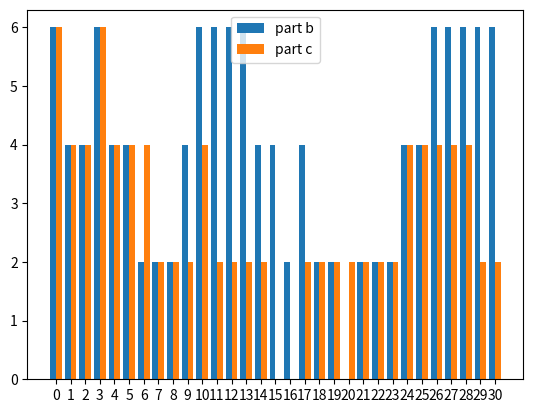
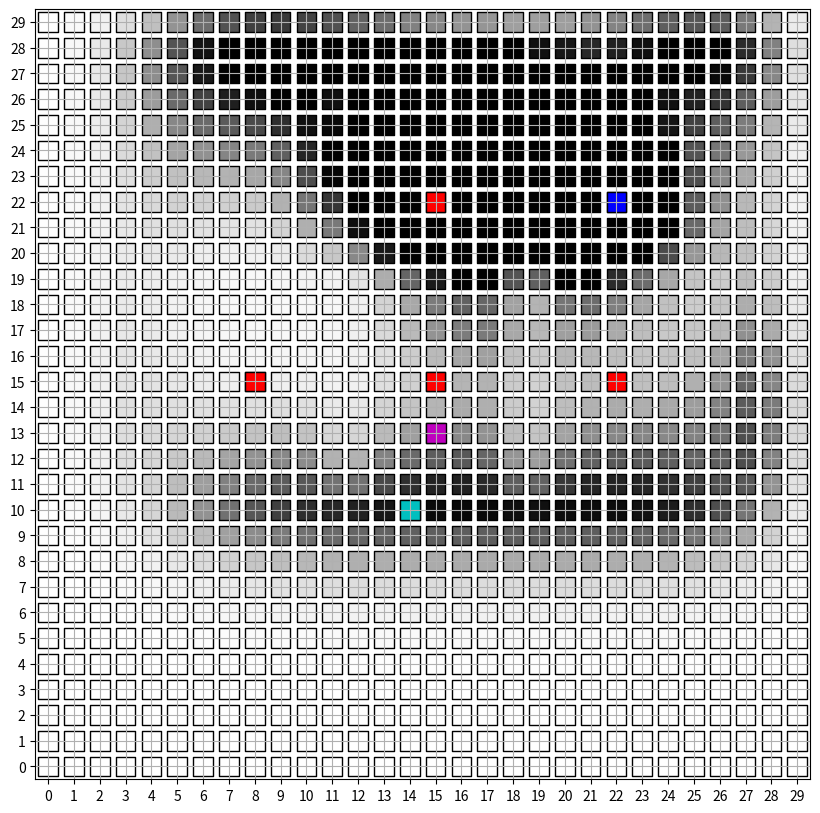

The matplotlib source for these figures, in order: (Note: this script raises an exception after producing the figures.)
from itertools import repeat
import random
import matplotlib.pyplot as plt
import matplotlib.animation as animation
import matplotlib.colors as colors
import numpy as np
import matplotlib.markers as markers

T=30

# initializing the probability matrix for bayes filter P[i,j,k]
# i:time j:x-axis location k:y-axis location
P = np.zeros((T+1,30,30))
P_fwd = np.zeros((T+1,30,30))
for i in range(30):
    for j in range(30):
        P_fwd[0,i,j] = 1/900


def chebyshev(a, b):
    return max(abs(a[0] - b[0]),abs(a[1] - b[1]))

def all_measure(all_sensors, robot_bf):
    for sensor in all_sensors:
        sensor.measure(robot_bf)


class Robot:
    def __init__(self, x, y):
        self.x = x
        self.y = y
        self.movement_history = [(x, y)]
    def next_state(self, action):
        if action == 'up':
            self.y += 1
        elif action == 'down':
            self.y -= 1
        elif action == 'left':
            self.x -= 1
        elif action == 'right':
            self.x += 1
        self.movement_history.append((self.x, self.y))

class Sensor:
    def __init__(self, x, y):
        self.x = x
        self.y = y
        self.measurements = []
    def measure(self, robot_bf):
        prob_detection = max(0.4, 0.9 - chebyshev((robot_bf.x, robot_bf.y), (self.x, self.y))/10)
        # making sure probability remains zero outside the distribution
        if prob_detection == 0.4:
            prob_detection = 0
        measurement = np.random.choice([True, False], 1, p=[prob_detection, 1-prob_detection])[0]
        self.measurements.append(measurement)

# This function returns the next stochastic action.
def transition_model(robot_bf, motion_model):
    choices = ['up', 'down', 'left', 'right']
    edge_corner = False
    if robot_bf.x == 0:
        choices.remove('left')
        edge_corner = True
    if robot_bf.x == 29:
        choices.remove('right')
        edge_corner = True
    if robot_bf.y == 0:
        choices.remove('down')
        edge_corner = True
    if robot_bf.y == 29:
        choices.remove('up')
        edge_corner = True
    action_weights = None
    if not edge_corner:
        action_weights = [motion_model[motion] for motion in choices]
    else:
        action_weights = [1 for motion in choices]
    movement_direction = random.choices(choices, action_weights, k=1)[0]
    return movement_direction

# Robot motion model initialisation.
motion_model = { 'up': 0.4, 'down': 0.1, 'left': 0.2, 'right': 0.3 }
x, y = random.randrange(30), random.randrange(30)
x, y = 15, 15
robot_bf = Robot(x, y)

# Sensor initialisation.
sensor_1, sensor_2, sensor_3, sensor_4 = Sensor(8, 15), Sensor(15, 15), Sensor(22, 15), Sensor(15, 22)
all_sensors = [sensor_1, sensor_2, sensor_3, sensor_4]
all_measure(all_sensors, robot_bf)

# Running the simulation.
for i in range(T):
    robot_bf.next_state(transition_model(robot_bf, motion_model))
    all_measure(all_sensors, robot_bf)
    # calculating probability of a state using baye's filter
    P_dash = np.zeros((30,30))
    for a in range(30):
        for b in range(30):
            for action in motion_model:
                if action == 'up' and b>0:
                    P_dash[a,b] += motion_model[action] * P_fwd[i,a,b-1]
                if action == 'down' and b<29:
                    P_dash[a,b] += motion_model[action] * P_fwd[i,a,b+1]
                if action == 'left' and a<29:
                    P_dash[a,b] += motion_model[action] * P_fwd[i,a+1,b]
                if action == 'right' and a>0:
                    P_dash[a,b] += motion_model[action] * P_fwd[i,a-1,b]
    eta=0
    for a in range(30):
        for b in range(30):
            for sensor in all_sensors:
                prob_detection = max(0.4, 0.9 - chebyshev((a, b), (sensor.x, sensor.y))/10)
                # making sure probability remains zero outside the distribution
                if prob_detection == 0.4:
                    prob_detection = 0
                if sensor.measurements[i]:
                    P_fwd[i+1,a,b] += prob_detection * P_dash[a,b]
                else:
                    P_fwd[i+1,a,b] += (1-prob_detection) * P_dash[a,b]
            eta += P_fwd[i+1,a,b]

    for a in range(30):
        for b in range(30):
            P_fwd[i+1,a,b] = P_fwd[i+1,a,b]/eta
    
# backward algorithm

# initializinf P_bwd same ad P_fwd for backward pass
P_bwd = np.zeros((T+1,30,30))
for i in range(30):
    for j in range(30):
        P_bwd[0,i,j] = 1/900

# setting up initial bias for end states
for i in range(T):
    eta = 0
    for a in range(30):
        for b in range(30):
            for action in motion_model:
                if action == 'up' and b>0:
                    P_bwd[i+1,a,b] += motion_model[action] * P_bwd[i,a,b-1]
                if action == 'down' and b<29:
                    P_bwd[i+1,a,b] += motion_model[action] * P_bwd[i,a,b+1]
                if action == 'left' and a<29:
                    P_bwd[i+1,a,b] += motion_model[action] * P_bwd[i,a+1,b]
                if action == 'right' and a>0:
                    P_bwd[i+1,a,b] += motion_model[action] * P_bwd[i,a-1,b]
            eta += P_bwd[i+1,a,b]
    

for i in range(min(30,T)):    
    for a in range(30):
        for b in range(30):
            P_bwd[i+1,a,b] = P_bwd[i+1,a,b]/eta
            # unsetting bias for all states excluding end ones
            P_bwd[i,a,b] = 0

if T>30:
    for a in range(30):
        for b in range(30):
            P_bwd[T,a,b] = P_bwd[30,a,b]/eta
            # unsetting bias for all states excluding end ones
            P_bwd[15,a,b] = 0



# starting backpropagation algorithm
for i in range(T-1, -1, -1):
    eta=0
    for a in range(30):
        for b in range(30):
            for action in motion_model:
                if action == 'up' and b<29:
                    for sensor in all_sensors:
                        prob_detection = max(0.4, 0.9 - chebyshev((a, b), (sensor.x, sensor.y))/10)
                        if prob_detection == 0.4:
                            prob_detection = 0.0
                        if sensor.measurements[i]:
                            P_bwd[i,a,b] += prob_detection * P_bwd[i+1,a,b+1] * motion_model[action]
                        else:
                            P_bwd[i,a,b] += 1/900 * P_bwd[i+1,a,b+1] * motion_model[action]
                if action == 'down' and b>0:
                    for sensor in all_sensors:
                        prob_detection = max(0.4, 0.9 - chebyshev((a, b), (sensor.x, sensor.y))/10)
                        if prob_detection == 0.4:
                            prob_detection = 0.0
                        if sensor.measurements[i]:
                            P_bwd[i,a,b] += prob_detection * P_bwd[i+1,a,b-1] * motion_model[action]
                        else:
                            P_bwd[i,a,b] += 1/900 * P_bwd[i+1,a,b-1] * motion_model[action]
                if action == 'left' and a>0:
                    for sensor in all_sensors:
                        prob_detection = max(0.4, 0.9 - chebyshev((a, b), (sensor.x, sensor.y))/10)
                        if prob_detection == 0.4:
                            prob_detection = 0.0
                        if sensor.measurements[i]:
                            P_bwd[i,a,b] += prob_detection * P_bwd[i+1,a-1,b] * motion_model[action]
                        else:
                            P_bwd[i,a,b] += 1/900 * P_bwd[i+1,a-1,b] * motion_model[action]
                if action == 'right' and a<29:
                    for sensor in all_sensors:
                        prob_detection = max(0.4, 0.9 - chebyshev((a, b), (sensor.x, sensor.y))/10)
                        if prob_detection == 0.4:
                            prob_detection = 0.0
                        if sensor.measurements[i]:
                            P_bwd[i,a,b] += prob_detection * P_bwd[i+1,a+1,b] * motion_model[action]
                        else:
                            P_bwd[i,a,b] += 1/900 * P_bwd[i+1,a+1,b] * motion_model[action]
            eta += P_bwd[i,a,b]
    
    for a in range(30):
        for b in range(30):
            P_bwd[i,a,b] = P_bwd[i,a,b]/eta
            # P_bwd[i,a,b] = 10*P_bwd[i,a,b]

for i in range(T+1):
    eta=0
    # print(P_fwd[i,:,:])
    # print(P_bwd[i,:,:])
    for a in range(30):
        for b in range(30):
            P[i,a,b] = P_fwd[i,a,b] * P_bwd[i,a,b]
            eta += P[i,a,b]

    for a in range(30):
        for b in range(30):
            P[i,a,b] = P[i,a,b]/eta


# viterbi algorithm for (b)

viterbi = np.zeros((T+1,30,30))
backpointer = np.zeros((T+1,30,30))

# initialization
for a in range(30):
    for b in range(30):
        viterbi[0,a,b] = P_fwd[0,a,b]
        backpointer[0,a,b] = -1
 
# dynamic programming
for i in range(T):
    eta=0
    for a in range(30):
        for b in range(30):
            maxdir = 0.0
            dir = -1
            for action in motion_model:
                if action == 'up' and b>0:
                    if maxdir < viterbi[i,a,b-1] * motion_model[action] * P_fwd[i+1,a,b]:
                        maxdir = viterbi[i,a,b-1] * motion_model[action] * P_fwd[i+1,a,b]
                        dir = 1
                if action == 'down' and b<29:
                    if maxdir < viterbi[i,a,b+1] * motion_model[action] * P_fwd[i+1,a,b]:
                        maxdir = viterbi[i,a,b+1] * motion_model[action] * P_fwd[i+1,a,b]
                        dir = 2
                if action == 'left' and a<29:
                    if maxdir < viterbi[i,a+1,b] * motion_model[action] * P_fwd[i+1,a,b]:
                        maxdir = viterbi[i,a+1,b] * motion_model[action] * P_fwd[i+1,a,b]
                        dir = 3
                if action == 'right' and a>0:
                    if maxdir < viterbi[i,a-1,b] * motion_model[action] * P_fwd[i+1,a,b]:
                        maxdir = viterbi[i,a-1,b] * motion_model[action] * P_fwd[i+1,a,b]
                        dir = 4
            viterbi[i+1,a,b] = maxdir
            backpointer[i+1,a,b] = dir
            eta+=viterbi[i+1,a,b]
    
    for a in range(30):
        for b in range(30):
            viterbi[i+1,a,b] = viterbi[i+1,a,b]/eta
    
bestpathpointer = (-1,-1)
bestpathvalue = 0

# termination step
for a in range(30):
    for b in range(30):
        if viterbi[T,a,b] > bestpathvalue:
            bestpathvalue = viterbi[T,a,b]
            bestpathpointer = (a,b)

# calculating path
bestpath_x_b = []
bestpath_y_b = []
colmap2 = []
(initsta,initstb) = bestpathpointer
for i in range(T,-1,-1):
    bestpath_x_b.append(initsta)
    bestpath_y_b.append(initstb)
    colmap2.append(0)
    if backpointer[i,initsta,initstb] == 1:
        initstb = initstb - 1
    elif backpointer[i,initsta,initstb] == 2:
        initstb = initstb + 1
    elif backpointer[i,initsta,initstb] == 3:
        initsta = initsta + 1
    elif backpointer[i,initsta,initstb] == 4:
        initsta = initsta - 1


# viterbi algorithm for (c)

viterbi = np.zeros((T+1,30,30))
backpointer = np.zeros((T+1,30,30))

# initialization
for a in range(30):
    for b in range(30):
        viterbi[0,a,b] = P[0,a,b]
        backpointer[0,a,b] = -1
 
# dynamic programming
for i in range(T):
    eta=0
    for a in range(30):
        for b in range(30):
            maxdir = 0.0
            dir = -1
            for action in motion_model:
                if action == 'up' and b>0:
                    if maxdir < viterbi[i,a,b-1] * motion_model[action] * P[i+1,a,b]:
                        maxdir = viterbi[i,a,b-1] * motion_model[action] * P[i+1,a,b]
                        dir = 1
                if action == 'down' and b<29:
                    if maxdir < viterbi[i,a,b+1] * motion_model[action] * P[i+1,a,b]:
                        maxdir = viterbi[i,a,b+1] * motion_model[action] * P[i+1,a,b]
                        dir = 2
                if action == 'left' and a<29:
                    if maxdir < viterbi[i,a+1,b] * motion_model[action] * P[i+1,a,b]:
                        maxdir = viterbi[i,a+1,b] * motion_model[action] * P[i+1,a,b]
                        dir = 3
                if action == 'right' and a>0:
                    if maxdir < viterbi[i,a-1,b] * motion_model[action] * P[i+1,a,b]:
                        maxdir = viterbi[i,a-1,b] * motion_model[action] * P[i+1,a,b]
                        dir = 4
            viterbi[i+1,a,b] = maxdir
            backpointer[i+1,a,b] = dir
            eta+=viterbi[i+1,a,b]
    
    for a in range(30):
        for b in range(30):
            viterbi[i+1,a,b] = viterbi[i+1,a,b]/eta
    
bestpathpointer = (-1,-1)
bestpathvalue = 0

# termination step
for a in range(30):
    for b in range(30):
        if viterbi[T,a,b] > bestpathvalue:
            bestpathvalue = viterbi[T,a,b]
            bestpathpointer = (a,b)

# calculating path
bestpath_x_c = []
bestpath_y_c = []
colmap2 = []
(initsta,initstb) = bestpathpointer
for i in range(T,-1,-1):
    bestpath_x_c.append(initsta)
    bestpath_y_c.append(initstb)
    colmap2.append(0)
    if backpointer[i,initsta,initstb] == 1:
        initstb = initstb - 1
    elif backpointer[i,initsta,initstb] == 2:
        initstb = initstb + 1
    elif backpointer[i,initsta,initstb] == 3:
        initsta = initsta + 1
    elif backpointer[i,initsta,initstb] == 4:
        initsta = initsta - 1

# calculating data for graphs
best_b = []
for  i in range(len(bestpath_y_b)):
    best_b.append(abs(bestpath_x_b[i]-robot_bf.movement_history[T-i][0]) + abs(bestpath_y_b[i]-robot_bf.movement_history[T-i][1]))

best_c = []
for  i in range(len(bestpath_y_c)):
    best_c.append(abs(bestpath_x_c[i]-robot_bf.movement_history[T-i][0]) + abs(bestpath_y_c[i]-robot_bf.movement_history[T-i][1]))

X = []
for i in range(len(bestpath_x_b)):
    X.append(str(i))

# graphs comparing the manhatten distances received
# X = ['A','B','C']
Y = [1,2,3]
Z = [2,3,4]
_X = np.arange(len(X))

plt.bar(_X - 0.2, best_b, 0.4)
plt.bar(_X + 0.2, best_c, 0.4)
plt.xticks(_X, X) # set labels manually
plt.legend(['part b', 'part c'])
plt.savefig('d.png')

# Simulating the robot motion through grid motion.
fig = plt.figure(num=2, figsize=(10, 10))
ax = fig.gca()
ax.set_xticks(np.arange(0, 31, 1))
ax.set_yticks(np.arange(0, 31, 1))
# made sure the points lie inside coordinate axes rather than on coordinate axes
ax.set_xlim([-0.5, 29.5])
ax.set_ylim([-0.5, 29.5])
cmap = colors.ListedColormap(['b', 'g', 'r'])
cmap2 = colors.ListedColormap(['cyan','g','r'])
scatter_color = [1 if s.measurements[0] else 2 for s in all_sensors]
scatter_color.append(0)
marker = markers.MarkerStyle(marker='s')
scat = plt.scatter([x, sensor_1.x, sensor_2.x, sensor_3.x, sensor_4.x], [y, sensor_1.y, sensor_2.y, sensor_3.y, sensor_4.y], c=scatter_color, s=200, cmap='Greys', edgecolors='k', marker=marker)
scat2 = plt.scatter([sensor_1.x, sensor_2.x, sensor_3.x, sensor_4.x, x], [sensor_1.y, sensor_2.y, sensor_3.y, sensor_4.y, y], c=scatter_color,cmap=cmap, s=200, edgecolors='k', marker=marker)
scat3 = plt.scatter([], [], c='c', s=200, edgecolors='k', marker=marker)
scat4 = plt.scatter([], [], c='m', s=200, edgecolors='k', marker=marker)


# Handling how frames are updated in animation.
def update_plot(i):
    arr = []
    brr = []
    colmap = []
    for a in range(30):
        for b in range(30):
            arr.append(a)
            brr.append(b)
            colmap.append(P[i,a,b]*1000)
    
    sensor_pos_x, sensor_pos_y = [], []
    sensor_cmap = []
    for s in all_sensors:
        sensor_pos_x.append(s.x)
        sensor_pos_y.append(s.y)
        if s.measurements[i]:
            sensor_cmap.append(1)
        else:
            sensor_cmap.append(2)
    
    sensor_pos_x.append(robot_bf.movement_history[i][0])
    sensor_pos_y.append(robot_bf.movement_history[i][1])
    sensor_cmap.append(0)

    
    scat.set_offsets(np.c_[arr, brr])
    scat.set_array(np.array(colmap))
    scat2.set_offsets(np.c_[sensor_pos_x, sensor_pos_y])
    scat2.set_array(np.array(sensor_cmap))
    scat3.set_offsets(np.c_[bestpath_x_b[T-i-1], bestpath_y_b[T-i-1]])
    scat4.set_offsets(np.c_[[bestpath_x_c[T-i-1]], [bestpath_y_c[T-i-1]]])
    return scat, scat3, scat2, scat4,

plt.grid()
ani = animation.FuncAnimation(fig, update_plot, frames=range(len(robot_bf.movement_history)), interval=500, repeat=False, blit=True)
ani.save('d.mp4')
plt.show()
